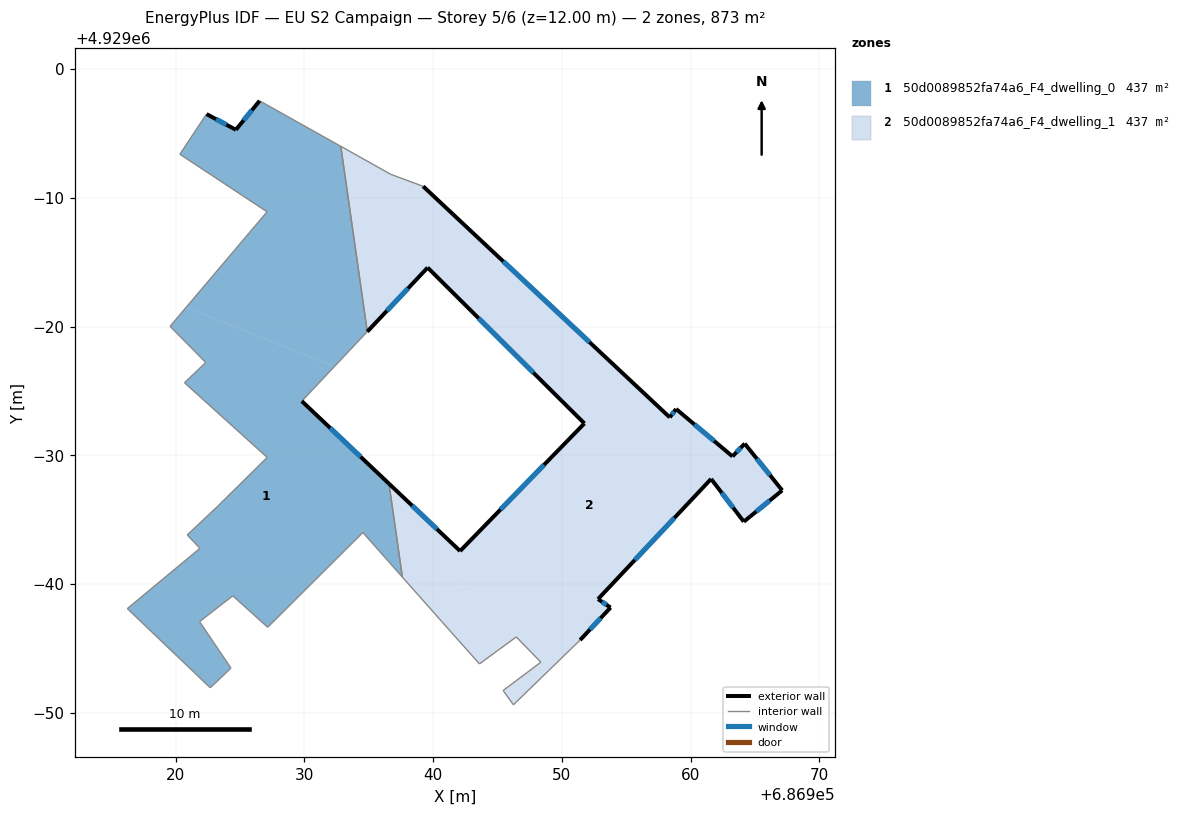
=== STOREY PLAN SPEC (per zone: floor XY polygon, exterior-wall plan segments, windows/doors) ===
zone 1: 50d0089852fa74a6_F4_dwelling_0  (436.7 m²)
  floor: (686932.33, 4928976.89) (686934.89, 4928979.61) (686932.84, 4928994.00) (686926.53, 4928997.53) (686924.69, 4928995.28) (686922.41, 4928996.50) (686920.34, 4928993.38) (686927.11, 4928988.91) (686920.83, 4928981.50)
  floor: (686937.61, 4928960.55) (686936.58, 4928967.80) (686929.81, 4928974.21) (686932.33, 4928976.89) (686920.83, 4928981.50) (686919.58, 4928980.02) (686922.35, 4928977.21) (686920.70, 4928975.64) (686927.12, 4928969.84) (686923.25, 4928966.02) (686920.91, 4928963.82) (686921.90, 4928962.78) (686916.26, 4928958.10) (686922.70, 4928951.95) (686924.31, 4928953.48) (686921.87, 4928957.09) (686924.45, 4928959.09) (686927.16, 4928956.65) (686934.55, 4928964.01)
  exterior wall: (686922.41, 4928996.50) – (686924.69, 4928995.28)  [2.6 m]
    window: (686923.15, 4928996.10) – (686923.95, 4928995.68)  [0.9 m²]
  exterior wall: (686924.69, 4928995.28) – (686926.53, 4928997.53)  [2.9 m]
    window: (686925.29, 4928996.01) – (686925.93, 4928996.80)  [1.1 m²]
  exterior wall: (686929.81, 4928974.21) – (686936.58, 4928967.80)  [9.3 m]
    window: (686932.01, 4928972.13) – (686934.38, 4928969.88)  [3.4 m²]
  interior walls: 21
zone 2: 50d0089852fa74a6_F4_dwelling_1  (436.7 m²)
  floor: (686949.50, 4928981.26) (686939.23, 4928990.89) (686936.72, 4928991.82) (686932.84, 4928994.00) (686934.89, 4928979.61) (686939.58, 4928984.58) (686946.03, 4928978.17)
  floor: (686964.13, 4928964.85) (686967.11, 4928967.28) (686964.20, 4928970.91) (686963.25, 4928969.92) (686958.87, 4928973.60) (686958.38, 4928972.95) (686949.50, 4928981.26) (686946.03, 4928978.17) (686951.75, 4928972.48) (686942.10, 4928962.57) (686942.05, 4928962.62) (686942.99, 4928954.49) (686943.60, 4928953.81) (686946.46, 4928955.90) (686948.37, 4928953.94) (686945.44, 4928951.74) (686946.24, 4928950.63) (686951.42, 4928955.66) (686953.78, 4928958.18) (686952.81, 4928958.84) (686961.59, 4928968.17)
  floor: (686946.46, 4928955.90) (686943.60, 4928953.81) (686942.99, 4928954.49) (686943.60, 4928953.81)
  floor: (686942.99, 4928954.49) (686942.05, 4928962.62) (686936.58, 4928967.80) (686937.61, 4928960.55) (686940.67, 4928957.10)
  exterior wall: (686952.81, 4928958.84) – (686953.78, 4928958.18)  [1.2 m]
    window: (686953.12, 4928958.63) – (686953.46, 4928958.40)  [0.4 m²]
  exterior wall: (686953.78, 4928958.18) – (686951.42, 4928955.66)  [3.5 m]
    window: (686953.01, 4928957.36) – (686952.19, 4928956.48)  [1.3 m²]
  exterior wall: (686936.58, 4928967.80) – (686942.10, 4928962.57)  [7.6 m]
    window: (686938.37, 4928966.10) – (686940.30, 4928964.27)  [2.8 m²]
  exterior wall: (686942.10, 4928962.57) – (686951.75, 4928972.48)  [13.8 m]
    window: (686945.24, 4928965.79) – (686948.61, 4928969.26)  [5.1 m²]
  exterior wall: (686951.75, 4928972.48) – (686939.58, 4928984.58)  [17.2 m]
    window: (686947.79, 4928976.42) – (686943.54, 4928980.65)  [6.3 m²]
  exterior wall: (686939.58, 4928984.58) – (686934.89, 4928979.61)  [6.8 m]
    window: (686938.05, 4928982.96) – (686936.42, 4928981.22)  [2.5 m²]
  exterior wall: (686939.23, 4928990.89) – (686958.38, 4928972.95)  [26.2 m]
    window: (686945.46, 4928985.06) – (686952.15, 4928978.79)  [9.6 m²]
  exterior wall: (686958.38, 4928972.95) – (686958.87, 4928973.60)  [0.8 m]
    window: (686958.54, 4928973.16) – (686958.71, 4928973.39)  [0.3 m²]
  exterior wall: (686958.87, 4928973.60) – (686963.25, 4928969.92)  [5.7 m]
    window: (686960.29, 4928972.40) – (686961.82, 4928971.12)  [2.1 m²]
  exterior wall: (686963.25, 4928969.92) – (686964.20, 4928970.91)  [1.4 m]
    window: (686963.56, 4928970.24) – (686963.89, 4928970.59)  [0.5 m²]
  exterior wall: (686964.20, 4928970.91) – (686967.11, 4928967.28)  [4.7 m]
    window: (686965.14, 4928969.73) – (686966.16, 4928968.46)  [1.7 m²]
  exterior wall: (686967.11, 4928967.28) – (686964.13, 4928964.85)  [3.8 m]
    window: (686966.14, 4928966.49) – (686965.10, 4928965.64)  [1.4 m²]
  exterior wall: (686964.13, 4928964.85) – (686961.59, 4928968.17)  [4.2 m]
    window: (686963.30, 4928965.93) – (686962.41, 4928967.09)  [1.5 m²]
  exterior wall: (686961.59, 4928968.17) – (686952.81, 4928958.84)  [12.8 m]
    window: (686958.73, 4928965.14) – (686955.66, 4928961.88)  [4.7 m²]
  interior walls: 11

=== DERIVED (storey summary) ===
Building: EU S2 Campaign
Storey: 5 of 6  (floor level z = 12.00 m)
Storey gross floor area: 873.4 m²
Zones on this storey: 2
  - 50d0089852fa74a6_F4_dwelling_0: floor 436.7 m²; exterior wall 14.8 m (44.5 m²); 3 window(s) 5.4 m²; WWR 12.2%
  - 50d0089852fa74a6_F4_dwelling_1: floor 436.7 m²; exterior wall 109.7 m (329.1 m²); 14 window(s) 40.2 m²; WWR 12.2%
Zone adjacency (shared interzone walls):
  - 50d0089852fa74a6_F4_dwelling_0 ↔ 50d0089852fa74a6_F4_dwelling_1